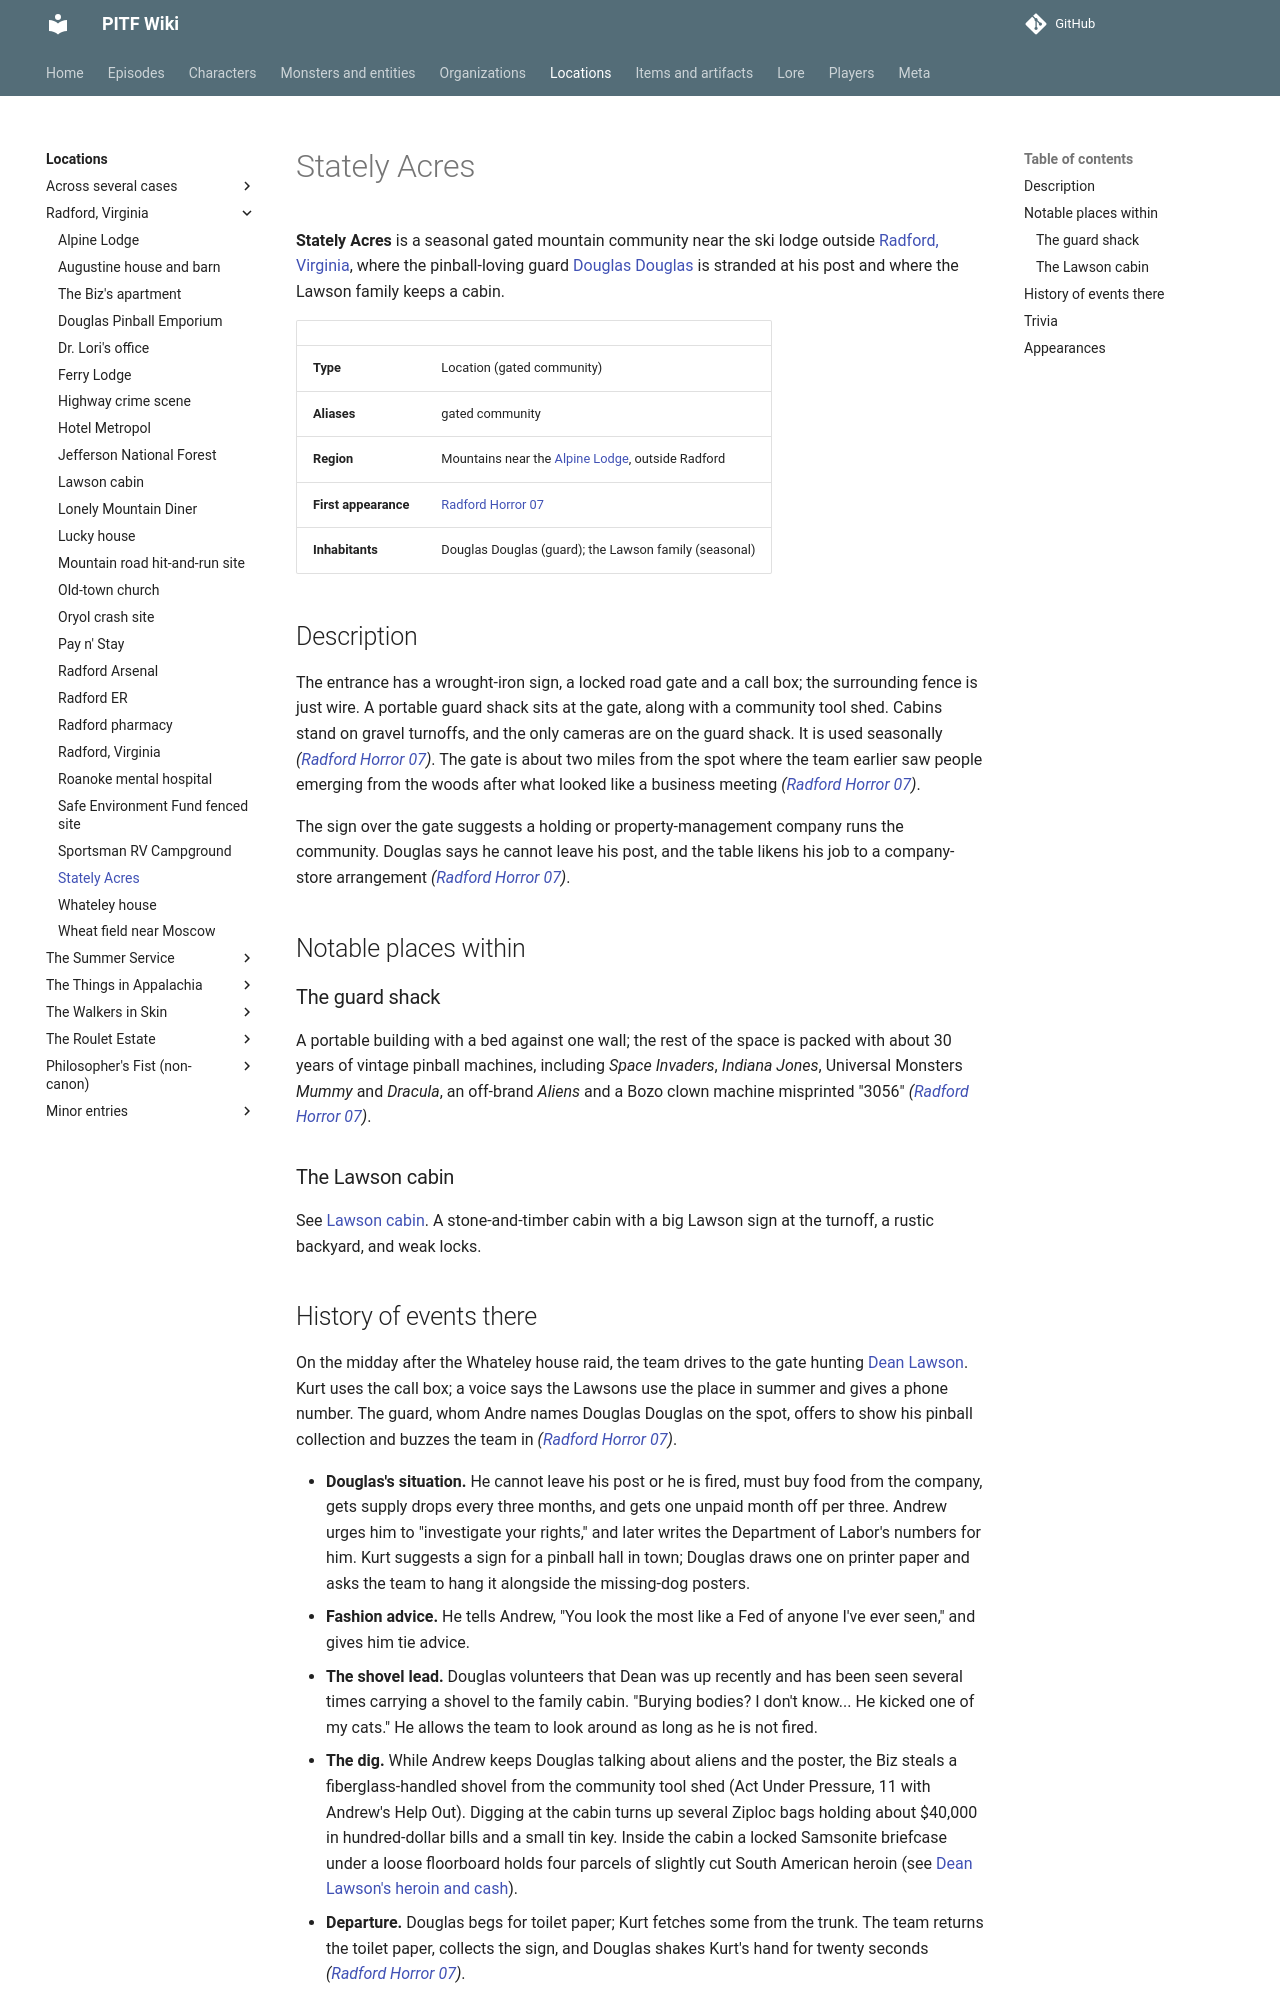

repository: AndreTInfante/pitf-wiki · page: locations/stately-acres/index.html · generator: mkdocs

# Stately Acres

**Stately Acres** is a seasonal gated mountain community near the ski lodge outside [Radford, Virginia](radford-virginia.md), where the pinball-loving guard [Douglas Douglas](../characters/douglas-douglas.md) is stranded at his post and where the Lawson family keeps a cabin.

| | |
|---|---|
| **Type** | Location (gated community) |
| **Aliases** | gated community |
| **Region** | Mountains near the [Alpine Lodge](alpine-lodge.md), outside Radford |
| **First appearance** | [Radford Horror 07](../episodes/radford-horror/07.md) |
| **Inhabitants** | Douglas Douglas (guard); the Lawson family (seasonal) |

## Description

The entrance has a wrought-iron sign, a locked road gate and a call box; the surrounding fence is just wire. A portable guard shack sits at the gate, along with a community tool shed. Cabins stand on gravel turnoffs, and the only cameras are on the guard shack. It is used seasonally *([Radford Horror 07](../episodes/radford-horror/07.md))*. The gate is about two miles from the spot where the team earlier saw people emerging from the woods after what looked like a business meeting *([Radford Horror 07](../episodes/radford-horror/07.md))*.

The sign over the gate suggests a holding or property-management company runs the community. Douglas says he cannot leave his post, and the table likens his job to a company-store arrangement *([Radford Horror 07](../episodes/radford-horror/07.md))*.

## Notable places within

### The guard shack

A portable building with a bed against one wall; the rest of the space is packed with about 30 years of vintage pinball machines, including *Space Invaders*, *Indiana Jones*, Universal Monsters *Mummy* and *Dracula*, an off-brand *Aliens* and a Bozo clown machine misprinted "3056" *([Radford Horror 07](../episodes/radford-horror/07.md))*.

### The Lawson cabin

See [Lawson cabin](lawson-cabin.md). A stone-and-timber cabin with a big Lawson sign at the turnoff, a rustic backyard, and weak locks.
